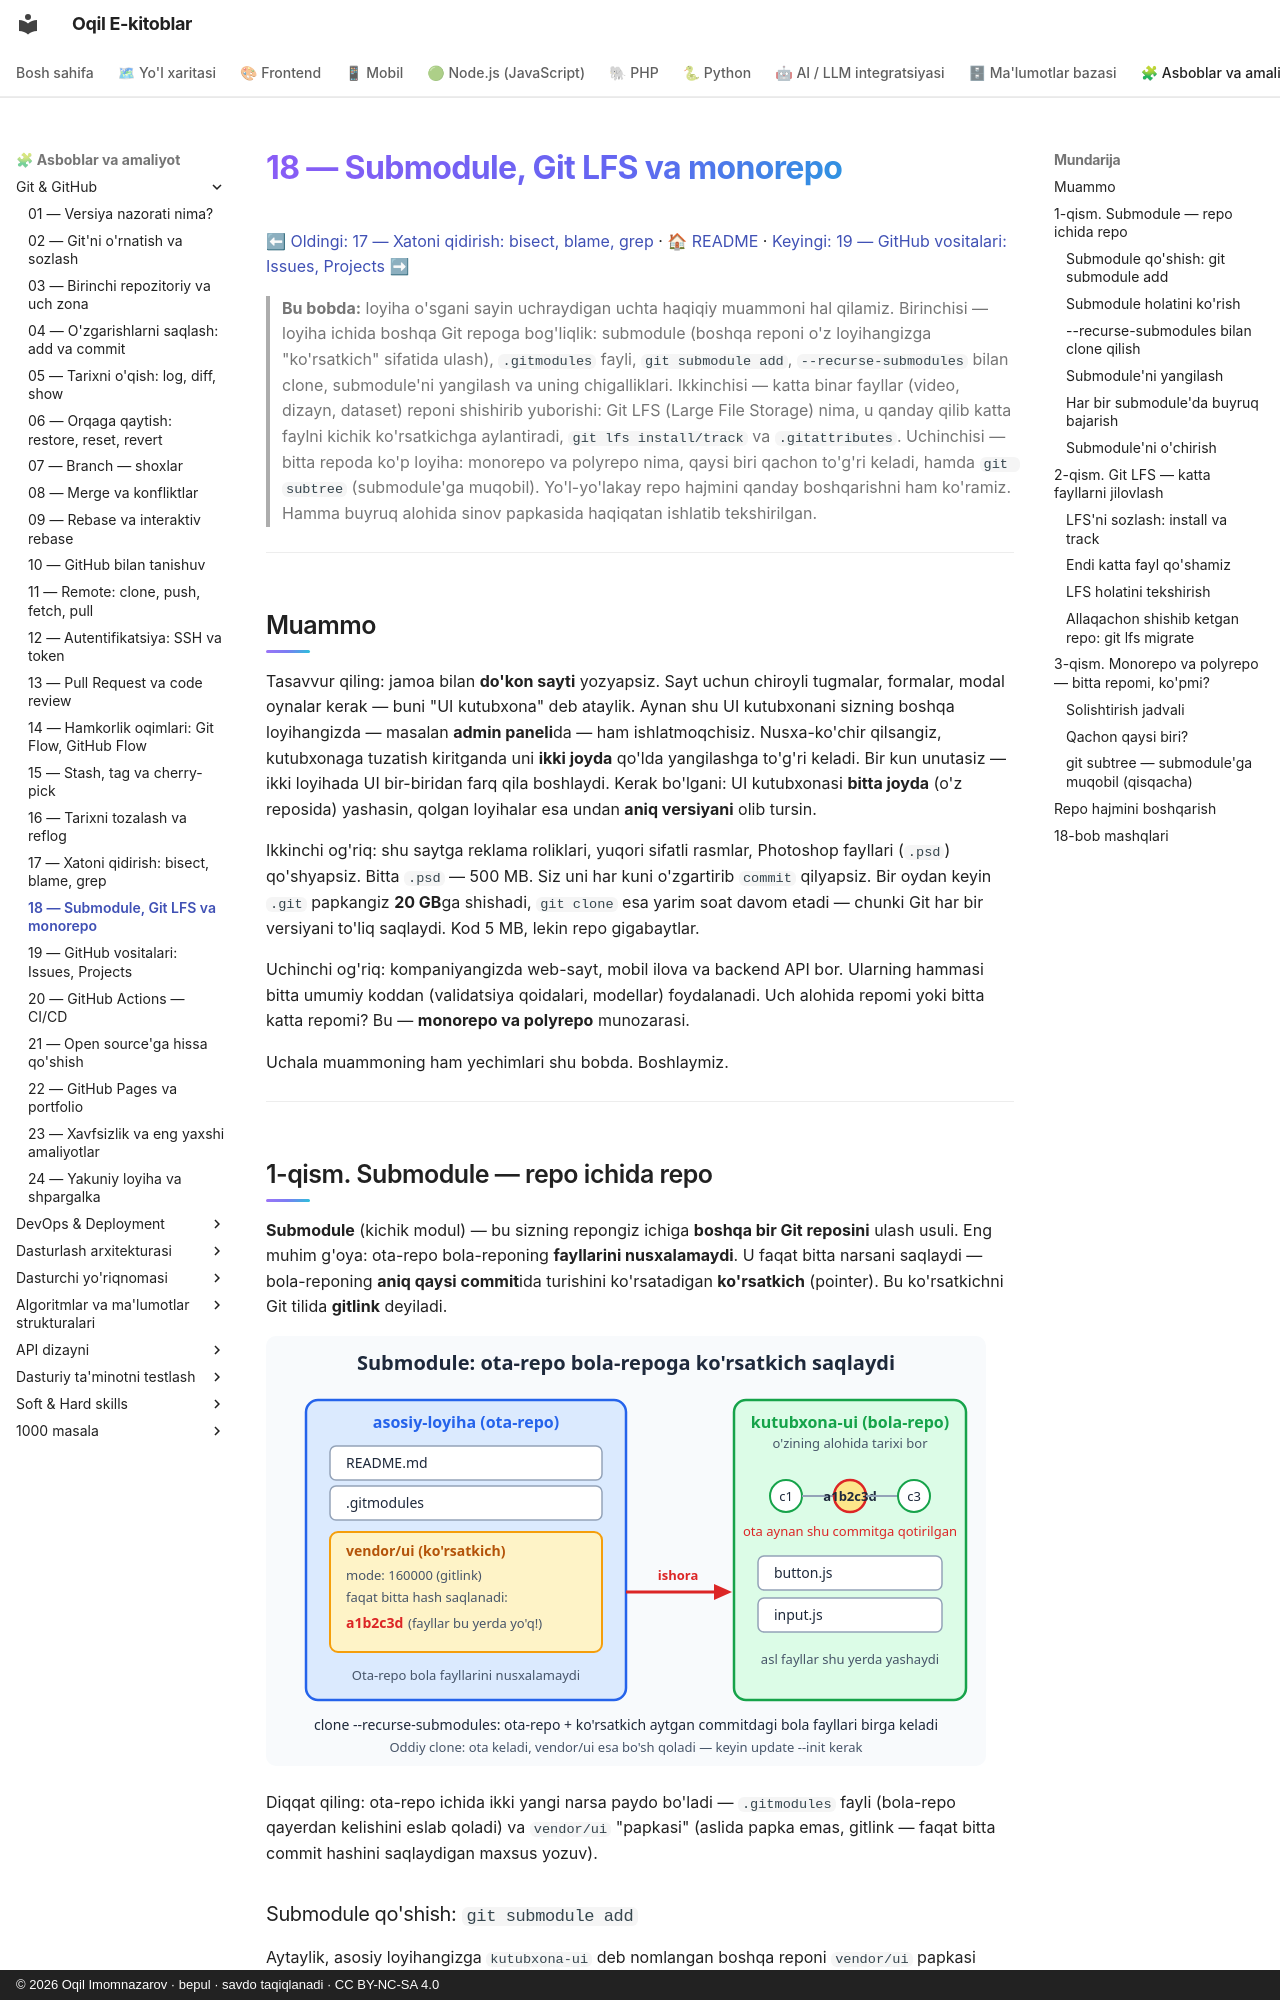

repository: iOqil/e-book · page: git-github/18-submodule-lfs/index.html · generator: mkdocs · copyright: © 2026 Oqil Imomnazarov · bepul · savdo taqiqlanadi · CC BY-NC-SA 4.0

# 18 — Submodule, Git LFS va monorepo

[⬅ Oldingi: 17 — Xatoni qidirish: bisect, blame, grep](./17-bisect-blame.md) · [🏠 README](./README.md) · [Keyingi: 19 — GitHub vositalari: Issues, Projects ➡](./19-github-issues-projects.md)

> **Bu bobda:** loyiha o'sgani sayin uchraydigan uchta haqiqiy muammoni hal qilamiz. Birinchisi — loyiha ichida boshqa Git repoga bog'liqlik: submodule (boshqa reponi o'z loyihangizga "ko'rsatkich" sifatida ulash), `.gitmodules` fayli, `git submodule add`, `--recurse-submodules` bilan clone, submodule'ni yangilash va uning chigalliklari. Ikkinchisi — katta binar fayllar (video, dizayn, dataset) reponi shishirib yuborishi: Git LFS (Large File Storage) nima, u qanday qilib katta faylni kichik ko'rsatkichga aylantiradi, `git lfs install/track` va `.gitattributes`. Uchinchisi — bitta repoda ko'p loyiha: monorepo va polyrepo nima, qaysi biri qachon to'g'ri keladi, hamda `git subtree` (submodule'ga muqobil). Yo'l-yo'lakay repo hajmini qanday boshqarishni ham ko'ramiz. Hamma buyruq alohida sinov papkasida haqiqatan ishlatib tekshirilgan.

---

## Muammo

Tasavvur qiling: jamoa bilan **do'kon sayti** yozyapsiz. Sayt uchun chiroyli tugmalar, formalar, modal oynalar kerak — buni "UI kutubxona" deb ataylik. Aynan shu UI kutubxonani sizning boshqa loyihangizda — masalan **admin paneli**da — ham ishlatmoqchisiz. Nusxa-ko'chir qilsangiz, kutubxonaga tuzatish kiritganda uni **ikki joyda** qo'lda yangilashga to'g'ri keladi. Bir kun unutasiz — ikki loyihada UI bir-biridan farq qila boshlaydi. Kerak bo'lgani: UI kutubxonasi **bitta joyda** (o'z reposida) yashasin, qolgan loyihalar esa undan **aniq versiyani** olib tursin.

Ikkinchi og'riq: shu saytga reklama roliklari, yuqori sifatli rasmlar, Photoshop fayllari (`.psd`) qo'shyapsiz. Bitta `.psd` — 500 MB. Siz uni har kuni o'zgartirib `commit` qilyapsiz. Bir oydan keyin `.git` papkangiz **20 GB**ga shishadi, `git clone` esa yarim soat davom etadi — chunki Git har bir versiyani to'liq saqlaydi. Kod 5 MB, lekin repo gigabaytlar.

Uchinchi og'riq: kompaniyangizda web-sayt, mobil ilova va backend API bor. Ularning hammasi bitta umumiy koddan (validatsiya qoidalari, modellar) foydalanadi. Uch alohida repomi yoki bitta katta repomi? Bu — **monorepo va polyrepo** munozarasi.

Uchala muammoning ham yechimlari shu bobda. Boshlaymiz.

---
